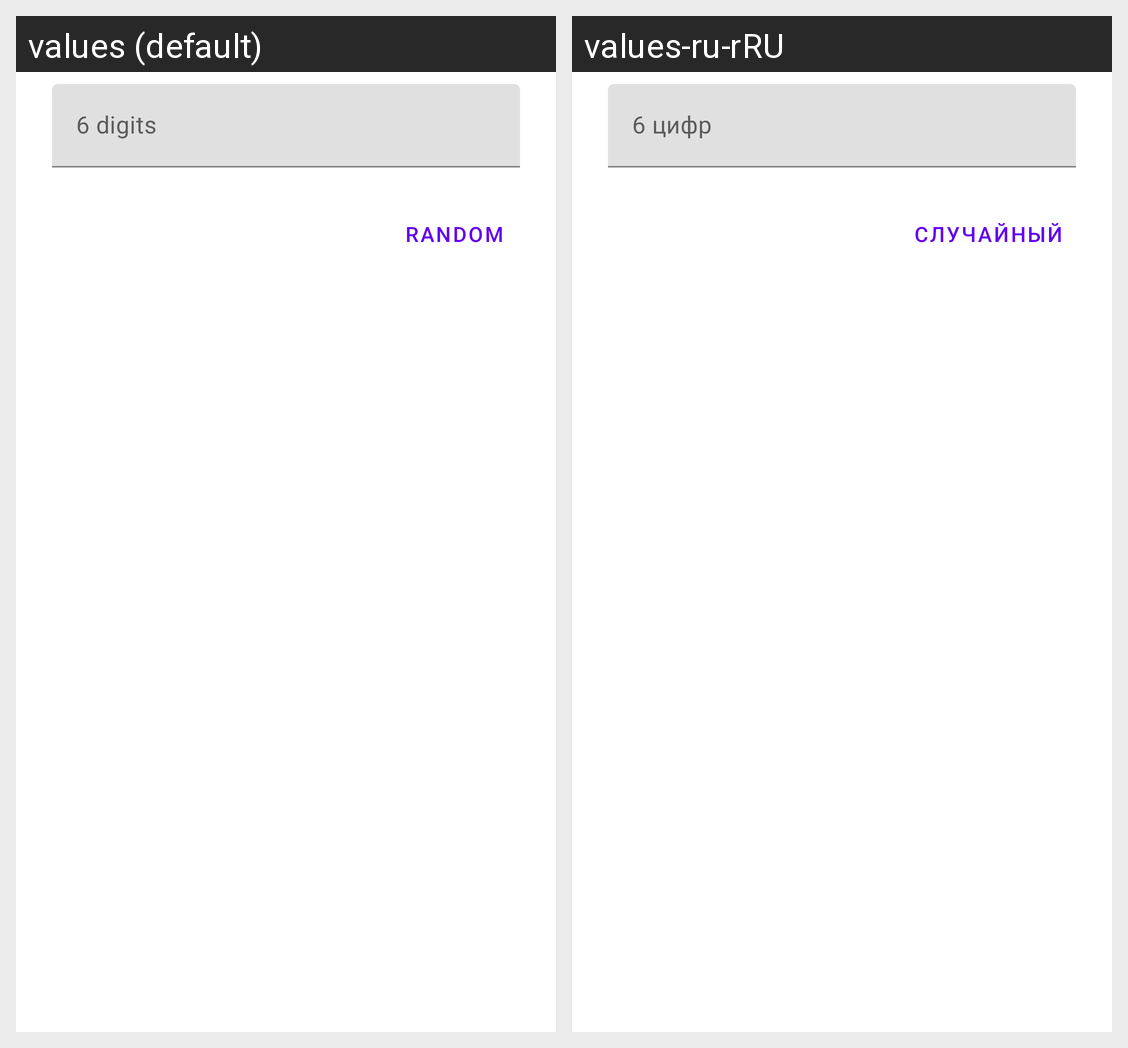

Locale-by-locale string values for the Android screen shown in this grid:
Android screen res/layout/atc3_dialog_password.xml rendered under 2 locales, left to right: values (default), values-ru-rRU. Device: Nexus 5 (rendered at 1080×1920; each locale shown at half size, 540×960, under a caption strip naming it); theme Theme.MaterialComponents.DayNight.NoActionBar.
Strings drawn on this screen, with the default value and each locale's value (text and hints the layout hard-codes, and strings that could not be matched under every locale, appear in the picture but are not listed):

atc3_password_dialog_hint
  values: 6 digits
  values-ru-rRU: 6 цифр

atc3_password_random
  values: Random
  values-ru-rRU: Случайный
